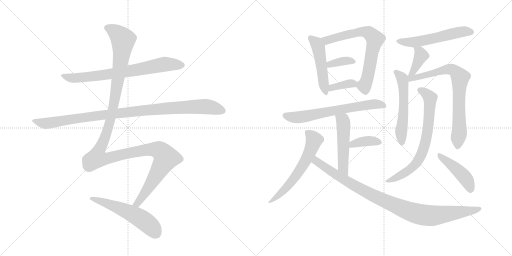
t = 0.00 s
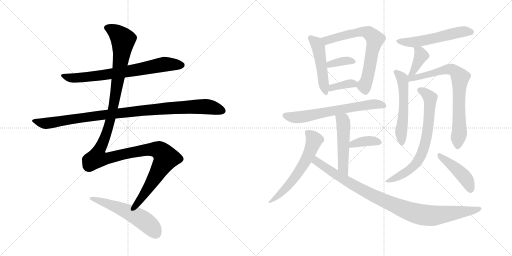
t = 2.92 s
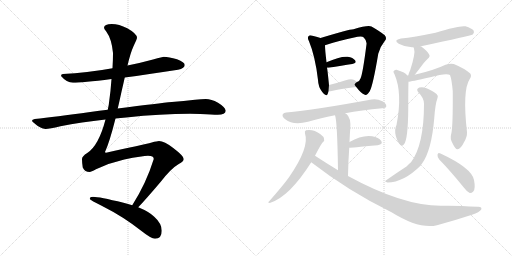
t = 5.83 s
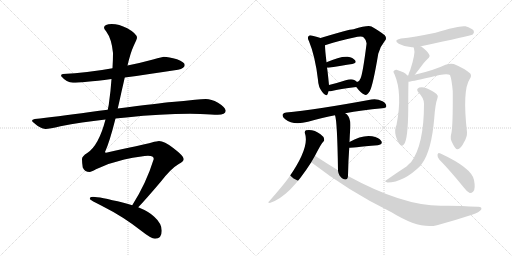
t = 8.75 s
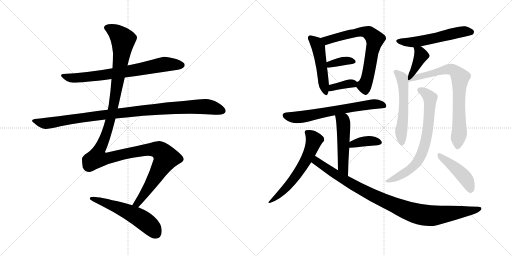
t = 11.66 s
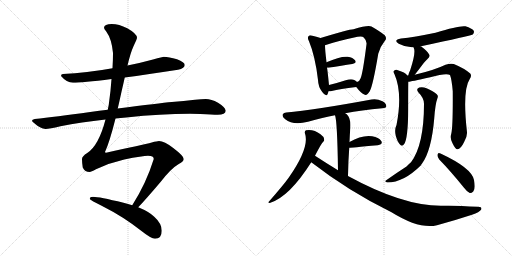
t = 14.58 s

The animated SVG that drew these frames (rendered in a browser with its animation timeline set to each time). Animation: 19 CSS @keyframes rules; one cycle of 14.58 s.

<svg version="1.1" viewBox="0 0 2048 1024" xmlns="http://www.w3.org/2000/svg">
  <g stroke="lightgray" stroke-dasharray="1,1" stroke-width="1" transform="scale(4, 4)">
    <line x1="0" y1="0" x2="256" y2="256"></line>
    <line x1="256" y1="0" x2="0" y2="256"></line>
    <line x1="128" y1="0" x2="128" y2="256"></line>
    <line x1="0" y1="128" x2="256" y2="128"></line>
    <line x1="256" y1="0" x2="512" y2="256"></line>
    <line x1="512" y1="0" x2="256" y2="256"></line>
    <line x1="384" y1="0" x2="384" y2="256"></line>
    <line x1="256" y1="128" x2="512" y2="128"></line>
  </g>
<g transform="scale(1, -1) translate(0, -850)">
   <style type="text/css">
    @keyframes keyframes0 {
      from {
       stroke: black;
       stroke-dashoffset: 735;
       stroke-width: 128;
       }
       71% {
       animation-timing-function: step-end;
       stroke: black;
       stroke-dashoffset: 0;
       stroke-width: 128;
       }
       to {
       stroke: black;
       stroke-width: 1024;
       }
       }
       #make-me-a-hanzi-animation-0 {
         animation: keyframes0 0.848145s both;
         animation-delay: 0.000000s;
         animation-timing-function: linear;
       }
    @keyframes keyframes1 {
      from {
       stroke: black;
       stroke-dashoffset: 1018;
       stroke-width: 128;
       }
       77% {
       animation-timing-function: step-end;
       stroke: black;
       stroke-dashoffset: 0;
       stroke-width: 128;
       }
       to {
       stroke: black;
       stroke-width: 1024;
       }
       }
       #make-me-a-hanzi-animation-1 {
         animation: keyframes1 1.078451s both;
         animation-delay: 0.848145s;
         animation-timing-function: linear;
       }
    @keyframes keyframes2 {
      from {
       stroke: black;
       stroke-dashoffset: 1347;
       stroke-width: 128;
       }
       81% {
       animation-timing-function: step-end;
       stroke: black;
       stroke-dashoffset: 0;
       stroke-width: 128;
       }
       to {
       stroke: black;
       stroke-width: 1024;
       }
       }
       #make-me-a-hanzi-animation-2 {
         animation: keyframes2 1.346191s both;
         animation-delay: 1.926595s;
         animation-timing-function: linear;
       }
    @keyframes keyframes3 {
      from {
       stroke: black;
       stroke-dashoffset: 553;
       stroke-width: 128;
       }
       64% {
       animation-timing-function: step-end;
       stroke: black;
       stroke-dashoffset: 0;
       stroke-width: 128;
       }
       to {
       stroke: black;
       stroke-width: 1024;
       }
       }
       #make-me-a-hanzi-animation-3 {
         animation: keyframes3 0.700033s both;
         animation-delay: 3.272786s;
         animation-timing-function: linear;
       }
    @keyframes keyframes4 {
      from {
       stroke: black;
       stroke-dashoffset: 487;
       stroke-width: 128;
       }
       61% {
       animation-timing-function: step-end;
       stroke: black;
       stroke-dashoffset: 0;
       stroke-width: 128;
       }
       to {
       stroke: black;
       stroke-width: 1024;
       }
       }
       #make-me-a-hanzi-animation-4 {
         animation: keyframes4 0.646322s both;
         animation-delay: 3.972819s;
         animation-timing-function: linear;
       }
    @keyframes keyframes5 {
      from {
       stroke: black;
       stroke-dashoffset: 691;
       stroke-width: 128;
       }
       69% {
       animation-timing-function: step-end;
       stroke: black;
       stroke-dashoffset: 0;
       stroke-width: 128;
       }
       to {
       stroke: black;
       stroke-width: 1024;
       }
       }
       #make-me-a-hanzi-animation-5 {
         animation: keyframes5 0.812337s both;
         animation-delay: 4.619141s;
         animation-timing-function: linear;
       }
    @keyframes keyframes6 {
      from {
       stroke: black;
       stroke-dashoffset: 361;
       stroke-width: 128;
       }
       54% {
       animation-timing-function: step-end;
       stroke: black;
       stroke-dashoffset: 0;
       stroke-width: 128;
       }
       to {
       stroke: black;
       stroke-width: 1024;
       }
       }
       #make-me-a-hanzi-animation-6 {
         animation: keyframes6 0.543783s both;
         animation-delay: 5.431478s;
         animation-timing-function: linear;
       }
    @keyframes keyframes7 {
      from {
       stroke: black;
       stroke-dashoffset: 359;
       stroke-width: 128;
       }
       54% {
       animation-timing-function: step-end;
       stroke: black;
       stroke-dashoffset: 0;
       stroke-width: 128;
       }
       to {
       stroke: black;
       stroke-width: 1024;
       }
       }
       #make-me-a-hanzi-animation-7 {
         animation: keyframes7 0.542155s both;
         animation-delay: 5.975260s;
         animation-timing-function: linear;
       }
    @keyframes keyframes8 {
      from {
       stroke: black;
       stroke-dashoffset: 656;
       stroke-width: 128;
       }
       68% {
       animation-timing-function: step-end;
       stroke: black;
       stroke-dashoffset: 0;
       stroke-width: 128;
       }
       to {
       stroke: black;
       stroke-width: 1024;
       }
       }
       #make-me-a-hanzi-animation-8 {
         animation: keyframes8 0.783854s both;
         animation-delay: 6.517415s;
         animation-timing-function: linear;
       }
    @keyframes keyframes9 {
      from {
       stroke: black;
       stroke-dashoffset: 507;
       stroke-width: 128;
       }
       62% {
       animation-timing-function: step-end;
       stroke: black;
       stroke-dashoffset: 0;
       stroke-width: 128;
       }
       to {
       stroke: black;
       stroke-width: 1024;
       }
       }
       #make-me-a-hanzi-animation-9 {
         animation: keyframes9 0.662598s both;
         animation-delay: 7.301270s;
         animation-timing-function: linear;
       }
    @keyframes keyframes10 {
      from {
       stroke: black;
       stroke-dashoffset: 378;
       stroke-width: 128;
       }
       55% {
       animation-timing-function: step-end;
       stroke: black;
       stroke-dashoffset: 0;
       stroke-width: 128;
       }
       to {
       stroke: black;
       stroke-width: 1024;
       }
       }
       #make-me-a-hanzi-animation-10 {
         animation: keyframes10 0.557617s both;
         animation-delay: 7.963867s;
         animation-timing-function: linear;
       }
    @keyframes keyframes11 {
      from {
       stroke: black;
       stroke-dashoffset: 601;
       stroke-width: 128;
       }
       66% {
       animation-timing-function: step-end;
       stroke: black;
       stroke-dashoffset: 0;
       stroke-width: 128;
       }
       to {
       stroke: black;
       stroke-width: 1024;
       }
       }
       #make-me-a-hanzi-animation-11 {
         animation: keyframes11 0.739095s both;
         animation-delay: 8.521484s;
         animation-timing-function: linear;
       }
    @keyframes keyframes12 {
      from {
       stroke: black;
       stroke-dashoffset: 975;
       stroke-width: 128;
       }
       76% {
       animation-timing-function: step-end;
       stroke: black;
       stroke-dashoffset: 0;
       stroke-width: 128;
       }
       to {
       stroke: black;
       stroke-width: 1024;
       }
       }
       #make-me-a-hanzi-animation-12 {
         animation: keyframes12 1.043457s both;
         animation-delay: 9.260579s;
         animation-timing-function: linear;
       }
    @keyframes keyframes13 {
      from {
       stroke: black;
       stroke-dashoffset: 551;
       stroke-width: 128;
       }
       64% {
       animation-timing-function: step-end;
       stroke: black;
       stroke-dashoffset: 0;
       stroke-width: 128;
       }
       to {
       stroke: black;
       stroke-width: 1024;
       }
       }
       #make-me-a-hanzi-animation-13 {
         animation: keyframes13 0.698405s both;
         animation-delay: 10.304036s;
         animation-timing-function: linear;
       }
    @keyframes keyframes14 {
      from {
       stroke: black;
       stroke-dashoffset: 386;
       stroke-width: 128;
       }
       56% {
       animation-timing-function: step-end;
       stroke: black;
       stroke-dashoffset: 0;
       stroke-width: 128;
       }
       to {
       stroke: black;
       stroke-width: 1024;
       }
       }
       #make-me-a-hanzi-animation-14 {
         animation: keyframes14 0.564128s both;
         animation-delay: 11.002441s;
         animation-timing-function: linear;
       }
    @keyframes keyframes15 {
      from {
       stroke: black;
       stroke-dashoffset: 553;
       stroke-width: 128;
       }
       64% {
       animation-timing-function: step-end;
       stroke: black;
       stroke-dashoffset: 0;
       stroke-width: 128;
       }
       to {
       stroke: black;
       stroke-width: 1024;
       }
       }
       #make-me-a-hanzi-animation-15 {
         animation: keyframes15 0.700033s both;
         animation-delay: 11.566569s;
         animation-timing-function: linear;
       }
    @keyframes keyframes16 {
      from {
       stroke: black;
       stroke-dashoffset: 760;
       stroke-width: 128;
       }
       71% {
       animation-timing-function: step-end;
       stroke: black;
       stroke-dashoffset: 0;
       stroke-width: 128;
       }
       to {
       stroke: black;
       stroke-width: 1024;
       }
       }
       #make-me-a-hanzi-animation-16 {
         animation: keyframes16 0.868490s both;
         animation-delay: 12.266602s;
         animation-timing-function: linear;
       }
    @keyframes keyframes17 {
      from {
       stroke: black;
       stroke-dashoffset: 714;
       stroke-width: 128;
       }
       70% {
       animation-timing-function: step-end;
       stroke: black;
       stroke-dashoffset: 0;
       stroke-width: 128;
       }
       to {
       stroke: black;
       stroke-width: 1024;
       }
       }
       #make-me-a-hanzi-animation-17 {
         animation: keyframes17 0.831055s both;
         animation-delay: 13.135091s;
         animation-timing-function: linear;
       }
    @keyframes keyframes18 {
      from {
       stroke: black;
       stroke-dashoffset: 443;
       stroke-width: 128;
       }
       59% {
       animation-timing-function: step-end;
       stroke: black;
       stroke-dashoffset: 0;
       stroke-width: 128;
       }
       to {
       stroke: black;
       stroke-width: 1024;
       }
       }
       #make-me-a-hanzi-animation-18 {
         animation: keyframes18 0.610514s both;
         animation-delay: 13.966146s;
         animation-timing-function: linear;
       }
</style>
<path d="M 499 540 Q 587 552 712 571 Q 739 577 739 590 Q 739 601 708 613 Q 675 623 655 623 Q 652 623 612 612 Q 561 598 510 588 L 450 577 Q 346 558 252 554 Q 244 554 244 546 Q 267 519 292 519 Q 328 519 446 534 L 499 540 Z" fill="lightgray"></path> 
<path d="M 462 376 Q 482 378 505 380 Q 644 395 760 395 L 801 394 Q 850 391 871 391 Q 902 392 903 407 Q 900 422 872 439 Q 845 454 823 454 Q 807 454 780 451 Q 735 446 687 442 Q 640 438 471 416 L 431 411 Q 398 407 361 402 Q 219 382 139 374 Q 128 372 128 367 Q 128 363 151 346 Q 170 334 183 334 Q 197 334 242 345 Q 325 361 422 372 L 462 376 Z" fill="lightgray"></path> 
<path d="M 553 21 Q 582 51 643 123 Q 684 176 715 194 Q 735 205 735 214 Q 735 226 693 258 Q 657 286 636 286 Q 629 286 607 280 Q 572 271 424 239 Q 420 239 420 242 Q 438 281 462 376 L 471 416 Q 478 446 486 483 Q 493 513 499 540 L 510 588 Q 522 639 534 665 Q 548 695 548 699 Q 548 715 509 737 Q 476 754 447 754 Q 417 754 416 739 Q 416 735 425 724 Q 447 694 452 638 Q 452 610 450 577 L 446 534 Q 443 487 435 431 L 431 411 L 422 372 Q 395 268 349 238 Q 328 225 328 214 Q 328 198 331 180 Q 339 162 359 162 Q 364 162 384 173 Q 439 199 497 212 Q 572 227 592 227 Q 615 227 615 214 Q 585 117 529 29 C 513 3 533 -1 553 21 Z" fill="lightgray"></path> 
<path d="M 372 63 Q 359 63 359 55 Q 359 50 416 22 Q 492 -16 566 -74 Q 605 -105 620 -105 Q 647 -105 647 -73 Q 647 -44 617 -17 Q 597 3 553 21 L 529 29 Q 513 34 494 39 Q 396 63 372 63 Z" fill="lightgray"></path> 
<path d="M 1282 698 Q 1272 702 1250 707 Q 1238 711 1235 706 Q 1228 700 1236 685 Q 1261 625 1272 530 Q 1273 502 1289 482 Q 1305 460 1311 475 Q 1312 479 1314 485 L 1316 510 Q 1310 571 1308 579 L 1306 601 Q 1300 652 1300 669 C 1299 692 1299 692 1282 698 Z" fill="lightgray"></path> 
<path d="M 1425 502 Q 1443 478 1457 472 Q 1467 465 1479 485 Q 1492 509 1513 635 Q 1520 663 1539 686 Q 1549 696 1539 709 Q 1524 722 1486 744 Q 1471 750 1414 733 Q 1395 733 1282 698 C 1253 689 1272 660 1300 669 Q 1346 685 1430 703 Q 1449 707 1455 700 Q 1468 687 1466 673 Q 1451 555 1442 536 Q 1439 526 1428 522 C 1416 513 1416 513 1425 502 Z" fill="lightgray"></path> 
<path d="M 1308 579 Q 1309 579 1314 579 Q 1369 588 1409 594 Q 1428 598 1421 608 Q 1412 620 1391 623 Q 1361 626 1306 601 C 1279 589 1278 579 1308 579 Z" fill="lightgray"></path> 
<path d="M 1314 485 Q 1320 484 1327 486 Q 1358 495 1425 502 C 1445 504 1445 504 1428 522 Q 1425 526 1417 530 Q 1405 536 1383 529 Q 1346 517 1316 510 C 1287 503 1284 487 1314 485 Z" fill="lightgray"></path> 
<path d="M 1381 397 Q 1445 409 1529 417 Q 1544 418 1545 424 Q 1546 436 1530 445 Q 1506 457 1486 452 Q 1258 410 1145 400 Q 1135 400 1131 393 Q 1127 383 1141 373 Q 1172 348 1232 363 Q 1292 381 1340 389 L 1381 397 Z" fill="lightgray"></path> 
<path d="M 1392 146 Q 1393 207 1397 259 L 1398 282 Q 1399 310 1401 335 Q 1405 378 1386 394 Q 1383 395 1381 397 C 1356 414 1332 418 1340 389 Q 1349 368 1352 169 C 1352 139 1391 116 1392 146 Z" fill="lightgray"></path> 
<path d="M 1397 259 Q 1401 259 1511 269 Q 1533 273 1525 286 Q 1515 301 1489 305 Q 1447 311 1398 282 C 1372 267 1367 257 1397 259 Z" fill="lightgray"></path> 
<path d="M 1260 227 Q 1285 276 1292 282 Q 1299 286 1296 296 Q 1295 303 1282 313 Q 1255 334 1224 329 Q 1217 326 1220 316 Q 1239 261 1156 141 Q 1134 110 1076 44 Q 1069 40 1079 38 Q 1157 62 1245 201 L 1260 227 Z" fill="lightgray"></path> 
<path d="M 1245 201 Q 1396 84 1566 1 Q 1677 -68 1748 -51 Q 1815 -33 1888 -9 Q 1918 1 1925 12 Q 1929 24 1911 23 Q 1820 29 1763 27 Q 1610 27 1392 146 L 1352 169 Q 1306 197 1260 227 C 1235 243 1221 219 1245 201 Z" fill="lightgray"></path> 
<path d="M 1683 664 Q 1683 665 1684 665 Q 1882 707 1891 712 Q 1898 719 1895 727 Q 1888 737 1862 745 Q 1837 749 1742 719 Q 1655 701 1604 696 Q 1571 690 1595 675 Q 1625 659 1654 661 C 1674 661 1674 661 1683 664 Z" fill="lightgray"></path> 
<path d="M 1659 551 Q 1678 575 1695 598 Q 1701 605 1710 614 Q 1723 624 1716 633 Q 1709 646 1685 664 Q 1684 665 1683 664 C 1655 674 1648 677 1654 661 Q 1654 660 1656 656 Q 1663 637 1641 570 Q 1635 558 1633 548 C 1626 519 1640 527 1659 551 Z" fill="lightgray"></path> 
<path d="M 1629 548 Q 1623 560 1586 571 Q 1579 572 1574 565 Q 1573 561 1578 553 Q 1611 477 1586 350 Q 1577 332 1583 307 Q 1590 282 1600 272 Q 1609 262 1616 273 Q 1632 291 1633 414 Q 1633 505 1634 523 L 1629 548 Z" fill="lightgray"></path> 
<path d="M 1805 315 Q 1799 296 1810 277 Q 1822 252 1830 253 Q 1843 254 1856 281 Q 1869 303 1868 321 Q 1849 489 1879 534 Q 1888 547 1881 556 Q 1857 577 1815 594 Q 1802 598 1782 591 Q 1739 570 1659 551 L 1633 548 Q 1630 548 1629 548 C 1599 545 1604 518 1634 523 Q 1640 523 1721 541 Q 1785 559 1800 550 Q 1807 532 1811 485 Q 1812 343 1805 315 Z" fill="lightgray"></path> 
<path d="M 1696 435 Q 1696 270 1644 201 Q 1635 194 1626 184 Q 1584 157 1542 127 Q 1538 123 1550 120 Q 1614 120 1683 188 Q 1684 192 1687 194 Q 1726 246 1737 377 Q 1741 434 1750 458 Q 1754 467 1747 473 Q 1734 486 1706 497 Q 1690 504 1677 500 Q 1662 494 1674 480 Q 1696 458 1696 435 Z" fill="lightgray"></path> 
<path d="M 1757 212 Q 1802 166 1856 99 Q 1868 83 1879 78 Q 1886 77 1893 84 Q 1903 94 1896 130 Q 1887 178 1762 236 Q 1761 237 1759 237 Q 1752 241 1750 231 Q 1749 221 1757 212 Z" fill="lightgray"></path> 
      <clipPath id="make-me-a-hanzi-clip-0">
      <path d="M 499 540 Q 587 552 712 571 Q 739 577 739 590 Q 739 601 708 613 Q 675 623 655 623 Q 652 623 612 612 Q 561 598 510 588 L 450 577 Q 346 558 252 554 Q 244 554 244 546 Q 267 519 292 519 Q 328 519 446 534 L 499 540 Z" fill="lightgray"></path>
      </clipPath>
      <path clip-path="url(#make-me-a-hanzi-clip-0)" d="M 254 544 L 280 538 L 355 542 L 528 567 L 658 593 L 728 590 " fill="none" id="make-me-a-hanzi-animation-0" stroke-dasharray="607 1214" stroke-linecap="round"></path>

      <clipPath id="make-me-a-hanzi-clip-1">
      <path d="M 462 376 Q 482 378 505 380 Q 644 395 760 395 L 801 394 Q 850 391 871 391 Q 902 392 903 407 Q 900 422 872 439 Q 845 454 823 454 Q 807 454 780 451 Q 735 446 687 442 Q 640 438 471 416 L 431 411 Q 398 407 361 402 Q 219 382 139 374 Q 128 372 128 367 Q 128 363 151 346 Q 170 334 183 334 Q 197 334 242 345 Q 325 361 422 372 L 462 376 Z" fill="lightgray"></path>
      </clipPath>
      <path clip-path="url(#make-me-a-hanzi-clip-1)" d="M 136 367 L 165 358 L 195 357 L 485 400 L 744 422 L 833 423 L 891 408 " fill="none" id="make-me-a-hanzi-animation-1" stroke-dasharray="890 1780" stroke-linecap="round"></path>

      <clipPath id="make-me-a-hanzi-clip-2">
      <path d="M 553 21 Q 582 51 643 123 Q 684 176 715 194 Q 735 205 735 214 Q 735 226 693 258 Q 657 286 636 286 Q 629 286 607 280 Q 572 271 424 239 Q 420 239 420 242 Q 438 281 462 376 L 471 416 Q 478 446 486 483 Q 493 513 499 540 L 510 588 Q 522 639 534 665 Q 548 695 548 699 Q 548 715 509 737 Q 476 754 447 754 Q 417 754 416 739 Q 416 735 425 724 Q 447 694 452 638 Q 452 610 450 577 L 446 534 Q 443 487 435 431 L 431 411 L 422 372 Q 395 268 349 238 Q 328 225 328 214 Q 328 198 331 180 Q 339 162 359 162 Q 364 162 384 173 Q 439 199 497 212 Q 572 227 592 227 Q 615 227 615 214 Q 585 117 529 29 C 513 3 533 -1 553 21 Z" fill="lightgray"></path>
      </clipPath>
      <path clip-path="url(#make-me-a-hanzi-clip-2)" d="M 426 740 L 463 721 L 492 691 L 479 576 L 442 370 L 415 288 L 392 240 L 390 217 L 425 215 L 593 252 L 636 249 L 664 218 L 569 61 L 549 36 L 537 33 " fill="none" id="make-me-a-hanzi-animation-2" stroke-dasharray="1219 2438" stroke-linecap="round"></path>

      <clipPath id="make-me-a-hanzi-clip-3">
      <path d="M 372 63 Q 359 63 359 55 Q 359 50 416 22 Q 492 -16 566 -74 Q 605 -105 620 -105 Q 647 -105 647 -73 Q 647 -44 617 -17 Q 597 3 553 21 L 529 29 Q 513 34 494 39 Q 396 63 372 63 Z" fill="lightgray"></path>
      </clipPath>
      <path clip-path="url(#make-me-a-hanzi-clip-3)" d="M 366 58 L 477 19 L 547 -15 L 605 -58 L 622 -82 " fill="none" id="make-me-a-hanzi-animation-3" stroke-dasharray="425 850" stroke-linecap="round"></path>

      <clipPath id="make-me-a-hanzi-clip-4">
      <path d="M 1282 698 Q 1272 702 1250 707 Q 1238 711 1235 706 Q 1228 700 1236 685 Q 1261 625 1272 530 Q 1273 502 1289 482 Q 1305 460 1311 475 Q 1312 479 1314 485 L 1316 510 Q 1310 571 1308 579 L 1306 601 Q 1300 652 1300 669 C 1299 692 1299 692 1282 698 Z" fill="lightgray"></path>
      </clipPath>
      <path clip-path="url(#make-me-a-hanzi-clip-4)" d="M 1243 698 L 1263 681 L 1275 654 L 1301 481 " fill="none" id="make-me-a-hanzi-animation-4" stroke-dasharray="359 718" stroke-linecap="round"></path>

      <clipPath id="make-me-a-hanzi-clip-5">
      <path d="M 1425 502 Q 1443 478 1457 472 Q 1467 465 1479 485 Q 1492 509 1513 635 Q 1520 663 1539 686 Q 1549 696 1539 709 Q 1524 722 1486 744 Q 1471 750 1414 733 Q 1395 733 1282 698 C 1253 689 1272 660 1300 669 Q 1346 685 1430 703 Q 1449 707 1455 700 Q 1468 687 1466 673 Q 1451 555 1442 536 Q 1439 526 1428 522 C 1416 513 1416 513 1425 502 Z" fill="lightgray"></path>
      </clipPath>
      <path clip-path="url(#make-me-a-hanzi-clip-5)" d="M 1295 699 L 1312 689 L 1448 724 L 1477 717 L 1494 702 L 1500 693 L 1472 548 L 1457 508 L 1463 488 " fill="none" id="make-me-a-hanzi-animation-5" stroke-dasharray="563 1126" stroke-linecap="round"></path>

      <clipPath id="make-me-a-hanzi-clip-6">
      <path d="M 1308 579 Q 1309 579 1314 579 Q 1369 588 1409 594 Q 1428 598 1421 608 Q 1412 620 1391 623 Q 1361 626 1306 601 C 1279 589 1278 579 1308 579 Z" fill="lightgray"></path>
      </clipPath>
      <path clip-path="url(#make-me-a-hanzi-clip-6)" d="M 1311 585 L 1335 597 L 1376 606 L 1412 603 " fill="none" id="make-me-a-hanzi-animation-6" stroke-dasharray="233 466" stroke-linecap="round"></path>

      <clipPath id="make-me-a-hanzi-clip-7">
      <path d="M 1314 485 Q 1320 484 1327 486 Q 1358 495 1425 502 C 1445 504 1445 504 1428 522 Q 1425 526 1417 530 Q 1405 536 1383 529 Q 1346 517 1316 510 C 1287 503 1284 487 1314 485 Z" fill="lightgray"></path>
      </clipPath>
      <path clip-path="url(#make-me-a-hanzi-clip-7)" d="M 1320 491 L 1338 503 L 1394 515 L 1408 516 L 1415 509 " fill="none" id="make-me-a-hanzi-animation-7" stroke-dasharray="231 462" stroke-linecap="round"></path>

      <clipPath id="make-me-a-hanzi-clip-8">
      <path d="M 1381 397 Q 1445 409 1529 417 Q 1544 418 1545 424 Q 1546 436 1530 445 Q 1506 457 1486 452 Q 1258 410 1145 400 Q 1135 400 1131 393 Q 1127 383 1141 373 Q 1172 348 1232 363 Q 1292 381 1340 389 L 1381 397 Z" fill="lightgray"></path>
      </clipPath>
      <path clip-path="url(#make-me-a-hanzi-clip-8)" d="M 1142 389 L 1175 381 L 1218 383 L 1479 433 L 1536 428 " fill="none" id="make-me-a-hanzi-animation-8" stroke-dasharray="528 1056" stroke-linecap="round"></path>

      <clipPath id="make-me-a-hanzi-clip-9">
      <path d="M 1392 146 Q 1393 207 1397 259 L 1398 282 Q 1399 310 1401 335 Q 1405 378 1386 394 Q 1383 395 1381 397 C 1356 414 1332 418 1340 389 Q 1349 368 1352 169 C 1352 139 1391 116 1392 146 Z" fill="lightgray"></path>
      </clipPath>
      <path clip-path="url(#make-me-a-hanzi-clip-9)" d="M 1347 389 L 1372 367 L 1371 184 L 1388 154 " fill="none" id="make-me-a-hanzi-animation-9" stroke-dasharray="379 758" stroke-linecap="round"></path>

      <clipPath id="make-me-a-hanzi-clip-10">
      <path d="M 1397 259 Q 1401 259 1511 269 Q 1533 273 1525 286 Q 1515 301 1489 305 Q 1447 311 1398 282 C 1372 267 1367 257 1397 259 Z" fill="lightgray"></path>
      </clipPath>
      <path clip-path="url(#make-me-a-hanzi-clip-10)" d="M 1398 265 L 1412 275 L 1456 285 L 1515 280 " fill="none" id="make-me-a-hanzi-animation-10" stroke-dasharray="250 500" stroke-linecap="round"></path>

      <clipPath id="make-me-a-hanzi-clip-11">
      <path d="M 1260 227 Q 1285 276 1292 282 Q 1299 286 1296 296 Q 1295 303 1282 313 Q 1255 334 1224 329 Q 1217 326 1220 316 Q 1239 261 1156 141 Q 1134 110 1076 44 Q 1069 40 1079 38 Q 1157 62 1245 201 L 1260 227 Z" fill="lightgray"></path>
      </clipPath>
      <path clip-path="url(#make-me-a-hanzi-clip-11)" d="M 1232 319 L 1256 288 L 1221 204 L 1159 114 L 1110 65 L 1084 51 L 1083 44 " fill="none" id="make-me-a-hanzi-animation-11" stroke-dasharray="473 946" stroke-linecap="round"></path>

      <clipPath id="make-me-a-hanzi-clip-12">
      <path d="M 1245 201 Q 1396 84 1566 1 Q 1677 -68 1748 -51 Q 1815 -33 1888 -9 Q 1918 1 1925 12 Q 1929 24 1911 23 Q 1820 29 1763 27 Q 1610 27 1392 146 L 1352 169 Q 1306 197 1260 227 C 1235 243 1221 219 1245 201 Z" fill="lightgray"></path>
      </clipPath>
      <path clip-path="url(#make-me-a-hanzi-clip-12)" d="M 1263 217 L 1265 205 L 1273 199 L 1419 106 L 1515 56 L 1658 -2 L 1735 -13 L 1892 7 L 1916 15 " fill="none" id="make-me-a-hanzi-animation-12" stroke-dasharray="847 1694" stroke-linecap="round"></path>

      <clipPath id="make-me-a-hanzi-clip-13">
      <path d="M 1683 664 Q 1683 665 1684 665 Q 1882 707 1891 712 Q 1898 719 1895 727 Q 1888 737 1862 745 Q 1837 749 1742 719 Q 1655 701 1604 696 Q 1571 690 1595 675 Q 1625 659 1654 661 C 1674 661 1674 661 1683 664 Z" fill="lightgray"></path>
      </clipPath>
      <path clip-path="url(#make-me-a-hanzi-clip-13)" d="M 1597 687 L 1635 680 L 1694 686 L 1842 723 L 1886 721 " fill="none" id="make-me-a-hanzi-animation-13" stroke-dasharray="423 846" stroke-linecap="round"></path>

      <clipPath id="make-me-a-hanzi-clip-14">
      <path d="M 1659 551 Q 1678 575 1695 598 Q 1701 605 1710 614 Q 1723 624 1716 633 Q 1709 646 1685 664 Q 1684 665 1683 664 C 1655 674 1648 677 1654 661 Q 1654 660 1656 656 Q 1663 637 1641 570 Q 1635 558 1633 548 C 1626 519 1640 527 1659 551 Z" fill="lightgray"></path>
      </clipPath>
      <path clip-path="url(#make-me-a-hanzi-clip-14)" d="M 1661 661 L 1684 628 L 1651 562 L 1639 552 " fill="none" id="make-me-a-hanzi-animation-14" stroke-dasharray="258 516" stroke-linecap="round"></path>

      <clipPath id="make-me-a-hanzi-clip-15">
      <path d="M 1629 548 Q 1623 560 1586 571 Q 1579 572 1574 565 Q 1573 561 1578 553 Q 1611 477 1586 350 Q 1577 332 1583 307 Q 1590 282 1600 272 Q 1609 262 1616 273 Q 1632 291 1633 414 Q 1633 505 1634 523 L 1629 548 Z" fill="lightgray"></path>
      </clipPath>
      <path clip-path="url(#make-me-a-hanzi-clip-15)" d="M 1583 561 L 1608 537 L 1614 501 L 1616 401 L 1605 328 L 1608 276 " fill="none" id="make-me-a-hanzi-animation-15" stroke-dasharray="425 850" stroke-linecap="round"></path>

      <clipPath id="make-me-a-hanzi-clip-16">
      <path d="M 1805 315 Q 1799 296 1810 277 Q 1822 252 1830 253 Q 1843 254 1856 281 Q 1869 303 1868 321 Q 1849 489 1879 534 Q 1888 547 1881 556 Q 1857 577 1815 594 Q 1802 598 1782 591 Q 1739 570 1659 551 L 1633 548 Q 1630 548 1629 548 C 1599 545 1604 518 1634 523 Q 1640 523 1721 541 Q 1785 559 1800 550 Q 1807 532 1811 485 Q 1812 343 1805 315 Z" fill="lightgray"></path>
      </clipPath>
      <path clip-path="url(#make-me-a-hanzi-clip-16)" d="M 1631 542 L 1665 539 L 1794 573 L 1814 570 L 1838 544 L 1838 330 L 1831 264 " fill="none" id="make-me-a-hanzi-animation-16" stroke-dasharray="632 1264" stroke-linecap="round"></path>

      <clipPath id="make-me-a-hanzi-clip-17">
      <path d="M 1696 435 Q 1696 270 1644 201 Q 1635 194 1626 184 Q 1584 157 1542 127 Q 1538 123 1550 120 Q 1614 120 1683 188 Q 1684 192 1687 194 Q 1726 246 1737 377 Q 1741 434 1750 458 Q 1754 467 1747 473 Q 1734 486 1706 497 Q 1690 504 1677 500 Q 1662 494 1674 480 Q 1696 458 1696 435 Z" fill="lightgray"></path>
      </clipPath>
      <path clip-path="url(#make-me-a-hanzi-clip-17)" d="M 1679 489 L 1706 474 L 1721 450 L 1714 348 L 1698 264 L 1669 202 L 1639 171 L 1591 142 L 1550 128 " fill="none" id="make-me-a-hanzi-animation-17" stroke-dasharray="586 1172" stroke-linecap="round"></path>

      <clipPath id="make-me-a-hanzi-clip-18">
      <path d="M 1757 212 Q 1802 166 1856 99 Q 1868 83 1879 78 Q 1886 77 1893 84 Q 1903 94 1896 130 Q 1887 178 1762 236 Q 1761 237 1759 237 Q 1752 241 1750 231 Q 1749 221 1757 212 Z" fill="lightgray"></path>
      </clipPath>
      <path clip-path="url(#make-me-a-hanzi-clip-18)" d="M 1758 229 L 1857 143 L 1875 116 L 1881 93 " fill="none" id="make-me-a-hanzi-animation-18" stroke-dasharray="315 630" stroke-linecap="round"></path>

</g>
</svg>
